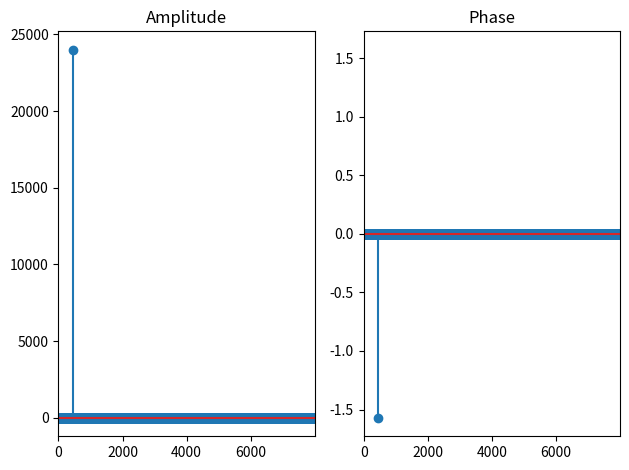

The matplotlib source for this figure: (Note: this script raises an exception after producing the figure.)
import numpy as np

def sin(A: float, f: float, fs: float, sec: float):
  n = np.arange(0, fs*sec) / fs
  return A * np.sin(2 * np.pi * f * n)

if __name__ == "__main__":
  import matplotlib.pyplot as plt

  fs = 16000
  sec = 3.0
  N = int(fs*sec)
  
  y = sin(1.0, 440, fs, sec)

  Y = np.fft.fft(y)
  freq = np.fft.fftfreq(N, d=1/fs)

  amp = np.abs(Y)
  phs = np.angle(Y)
  phs[amp < 1e-5] = 0 # これをしないと，絶対値がすごく小さな値の偏角も計算されてしまい，でたらめな位相スペクトルが出てしまう
  
  fig, axs = plt.subplots(1, 2)

  axs[0].stem(freq, amp)
  axs[0].set_xlim([0, max(freq)])
  axs[0].set_title('Amplitude')
  axs[1].stem(freq, phs)
  axs[1].set_xlim([0, max(freq)])
  axs[1].set_title('Phase')

  fig.tight_layout()
  plt.savefig('./skotsugi/chapter02/q06.png')
